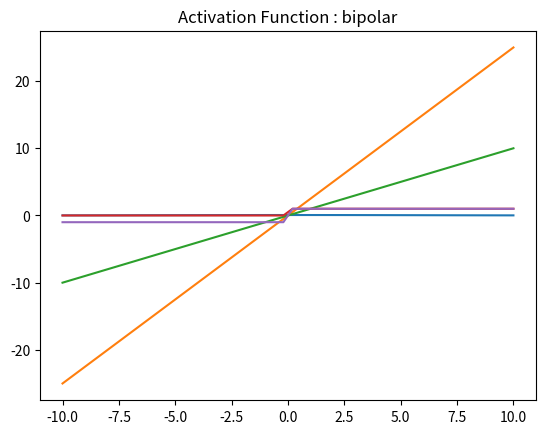

Reproduce this figure in Python.

import matplotlib.pyplot as plt

import numpy as np


def identy(x):
        return x


def binary(x):
    y=[]
    for mem in x:
        if mem > 0:
            y.append(1)
        else:
            y.append(0)
    return y

def bipolar(x):
    y=[]
    for mem in x:
        if mem > 0:
            y.append(1)
        else:
            y.append(-1)

    return y

def sigmoid_bipolar(x):
    if x >= 0:
        return 1
    else:
        return -1

def linear(x):
    y = 2.5
    return y*x



def bell_shaped(x):

    mean = np.mean(x)
    std = np.std(x)
    y_out = 1 / (std * np.sqrt(2 * np.pi)) * np.exp(- (x - mean) ** 2 / (2 * std ** 2))
    return y_out




x = np.linspace(-10, 10)
plt.plot(x, bell_shaped(x))

plt.title('Activation Function :bellshaped')
plt.show()


x = np.linspace(-10, 10)
plt.plot(x, linear(x))

plt.title('Activation Function : linear')
plt.show()


x = np.linspace(-10, 10)
plt.plot(x, identy(x))

plt.title('Activation Function :identy')
plt.show()


x = np.linspace(-10, 10)
print(len(binary(x)))
plt.plot(x, binary(x))
plt.title('Activation Function : binary')
plt.show()


x = np.linspace(-10, 10)
plt.plot(x, bipolar(x))
plt.title('Activation Function : bipolar')
plt.show()
